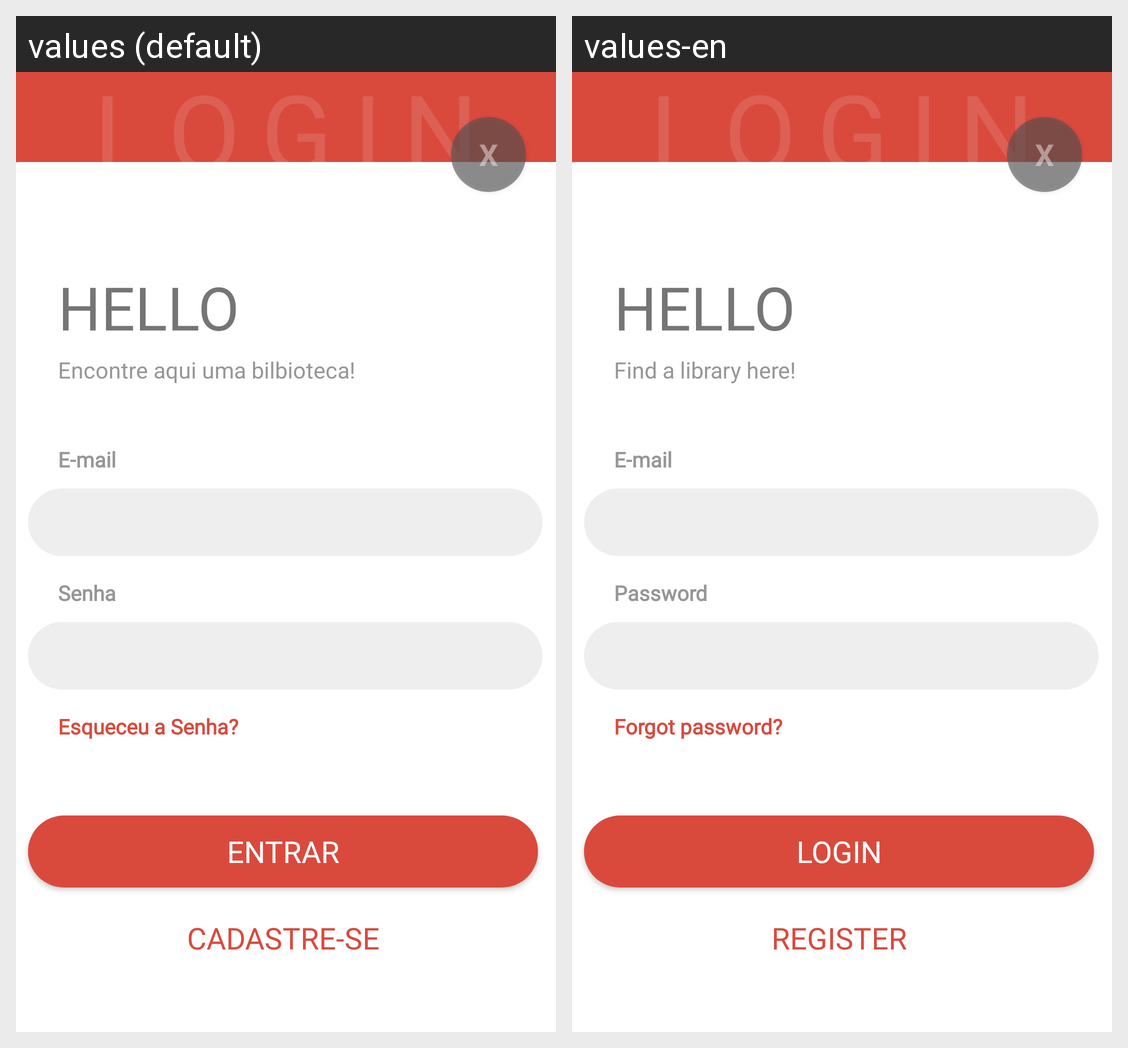

Locale-by-locale string values for the Android screen shown in this grid:
Android screen res/layout/activity_login.xml rendered under 2 locales, left to right: values (default), values-en. Device: Nexus 5 (rendered at 1080×1920; each locale shown at half size, 540×960, under a caption strip naming it); theme Theme.EDucate.
Strings drawn on this screen, with the default value and each locale's value (text and hints the layout hard-codes, and strings that could not be matched under every locale, appear in the picture but are not listed):

botao_fechar
  values: X
  values-en: X

login
  values: LOGIN
  values-en: LOGIN

ola
  values: Hello
  values-en: Hello

frase_de_bemvindo
  values: Encontre aqui uma bilbioteca!
  values-en: Find a library here!

email_login
  values: E-mail
  values-en: E-mail

senha_login
  values: Senha
  values-en: Password

esqueceu_senha
  values: Esqueceu a Senha?
  values-en: Forgot password?

btn_entrar
  values: Entrar
  values-en: Login

btn_cadastre_se
  values: Cadastre-se
  values-en: Register
